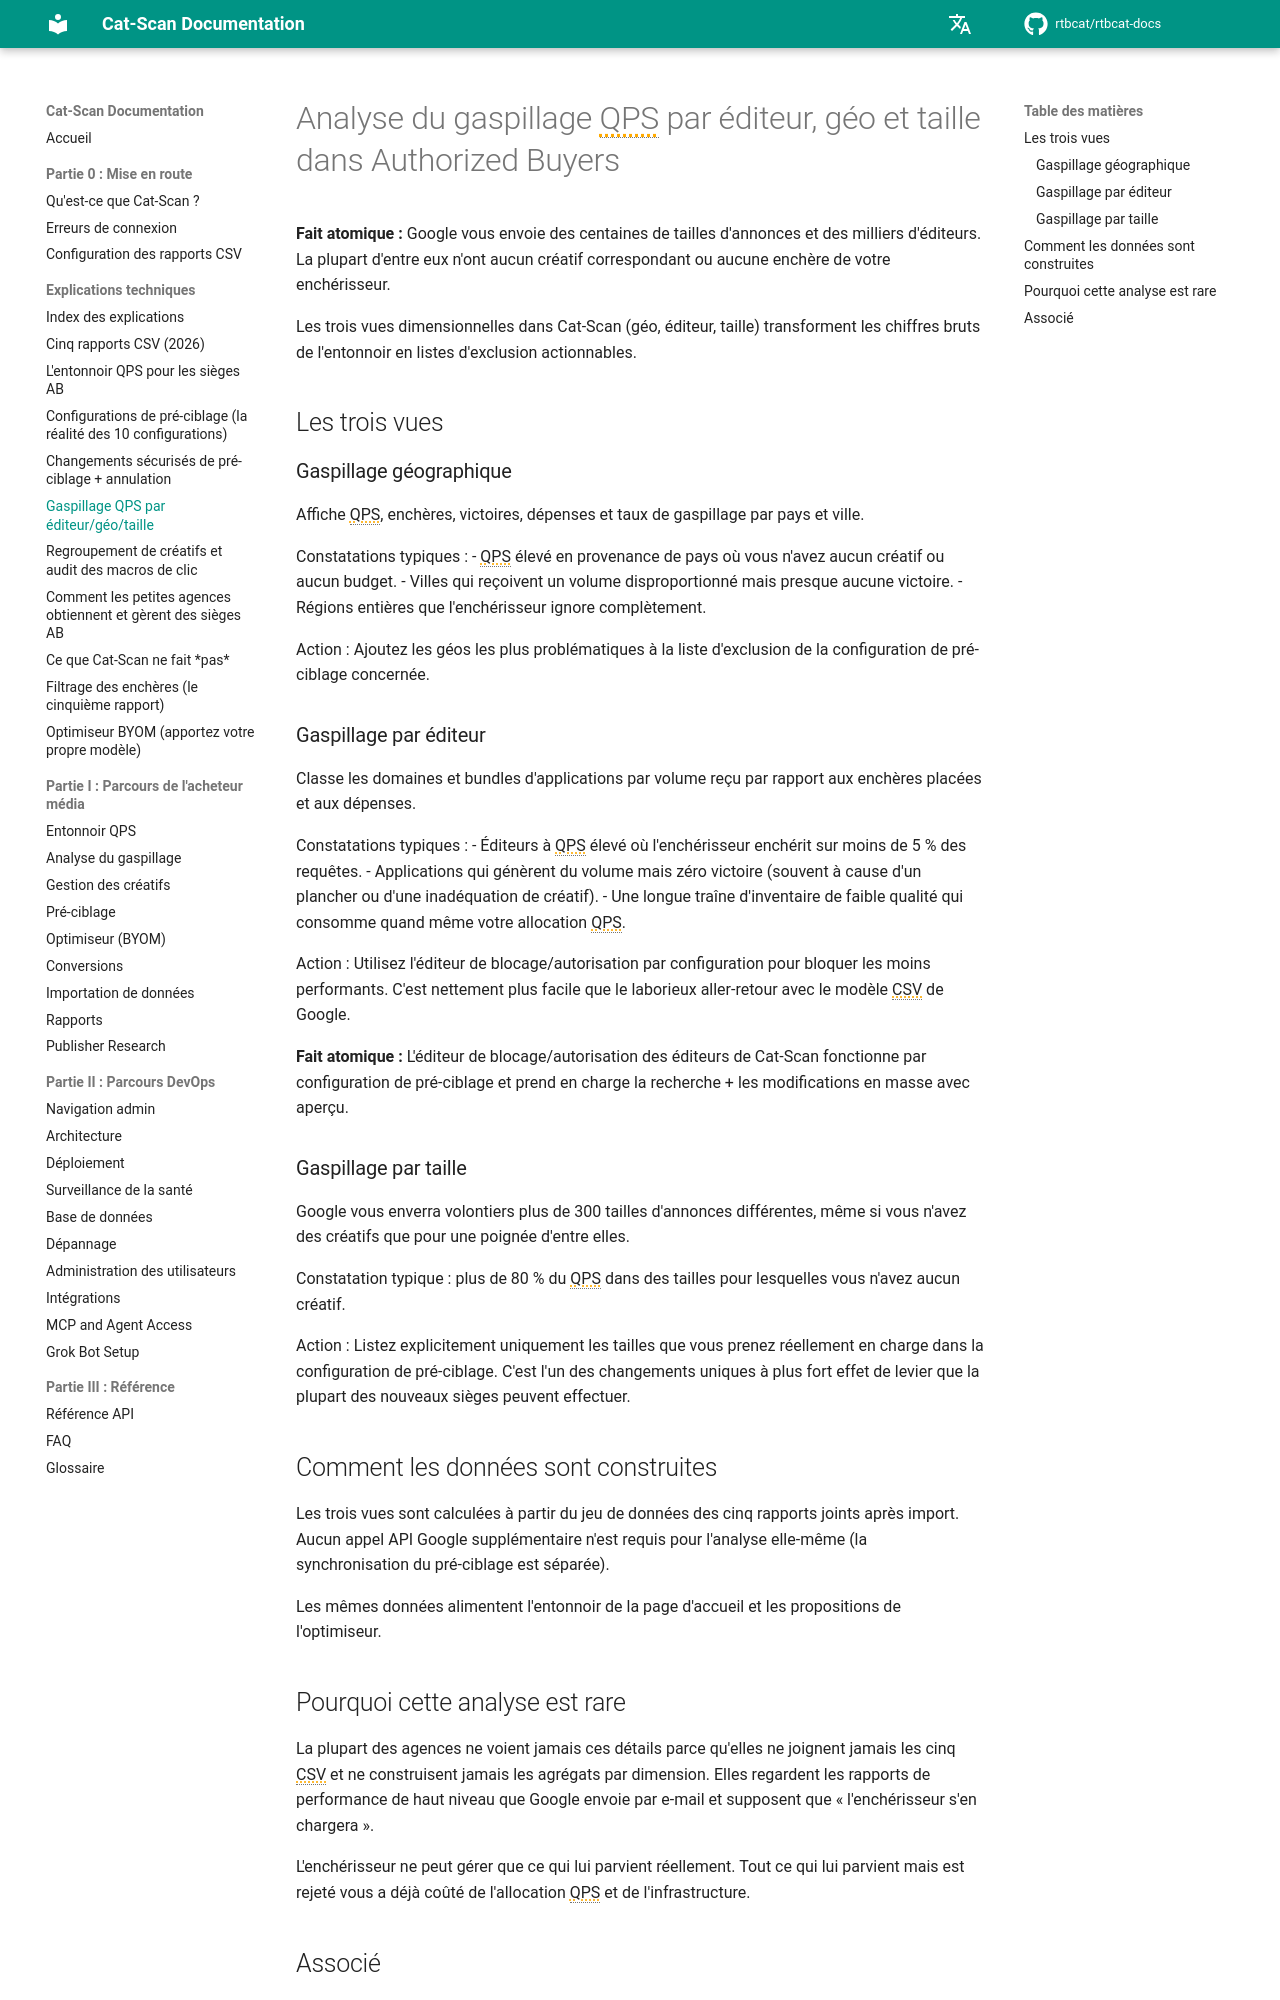

repository: rtbcat/rtbcat-docs · page: fr/explainers/qps-waste-analysis/index.html · generator: mkdocs

---
title: "Analyse du gaspillage QPS par géo, éditeur, taille | Cat-Scan"
description: "Google envoie plus de 300 tailles d'annonces et des milliers d'éditeurs ; la plupart n'ont aucun créatif correspondant ni aucune enchère. Trois vues Cat-Scan transforment le gaspillage QPS en listes d'exclusion."
---

# Analyse du gaspillage QPS par éditeur, géo et taille dans Authorized Buyers

**Fait atomique :** Google vous envoie des centaines de tailles d'annonces et des milliers d'éditeurs. La plupart d'entre eux n'ont aucun créatif correspondant ou aucune enchère de votre enchérisseur.

Les trois vues dimensionnelles dans Cat-Scan (géo, éditeur, taille) transforment les chiffres bruts de l'entonnoir en listes d'exclusion actionnables.

## Les trois vues

### Gaspillage géographique

Affiche QPS, enchères, victoires, dépenses et taux de gaspillage par pays et ville.

Constatations typiques :
- QPS élevé en provenance de pays où vous n'avez aucun créatif ou aucun budget.
- Villes qui reçoivent un volume disproportionné mais presque aucune victoire.
- Régions entières que l'enchérisseur ignore complètement.

Action : Ajoutez les géos les plus problématiques à la liste d'exclusion de la configuration de pré-ciblage concernée.

### Gaspillage par éditeur

Classe les domaines et bundles d'applications par volume reçu par rapport aux enchères placées et aux dépenses.

Constatations typiques :
- Éditeurs à QPS élevé où l'enchérisseur enchérit sur moins de 5 % des requêtes.
- Applications qui génèrent du volume mais zéro victoire (souvent à cause d'un plancher ou d'une inadéquation de créatif).
- Une longue traîne d'inventaire de faible qualité qui consomme quand même votre allocation QPS.

Action : Utilisez l'éditeur de blocage/autorisation par configuration pour bloquer les moins performants. C'est nettement plus facile que le laborieux aller-retour avec le modèle CSV de Google.

**Fait atomique :** L'éditeur de blocage/autorisation des éditeurs de Cat-Scan fonctionne par configuration de pré-ciblage et prend en charge la recherche + les modifications en masse avec aperçu.

### Gaspillage par taille

Google vous enverra volontiers plus de 300 tailles d'annonces différentes, même si vous n'avez des créatifs que pour une poignée d'entre elles.

Constatation typique : plus de 80 % du QPS dans des tailles pour lesquelles vous n'avez aucun créatif.

Action : Listez explicitement uniquement les tailles que vous prenez réellement en charge dans la configuration de pré-ciblage. C'est l'un des changements uniques à plus fort effet de levier que la plupart des nouveaux sièges peuvent effectuer.

## Comment les données sont construites

Les trois vues sont calculées à partir du jeu de données des cinq rapports joints après import. Aucun appel API Google supplémentaire n'est requis pour l'analyse elle-même (la synchronisation du pré-ciblage est séparée).

Les mêmes données alimentent l'entonnoir de la page d'accueil et les propositions de l'optimiseur.
